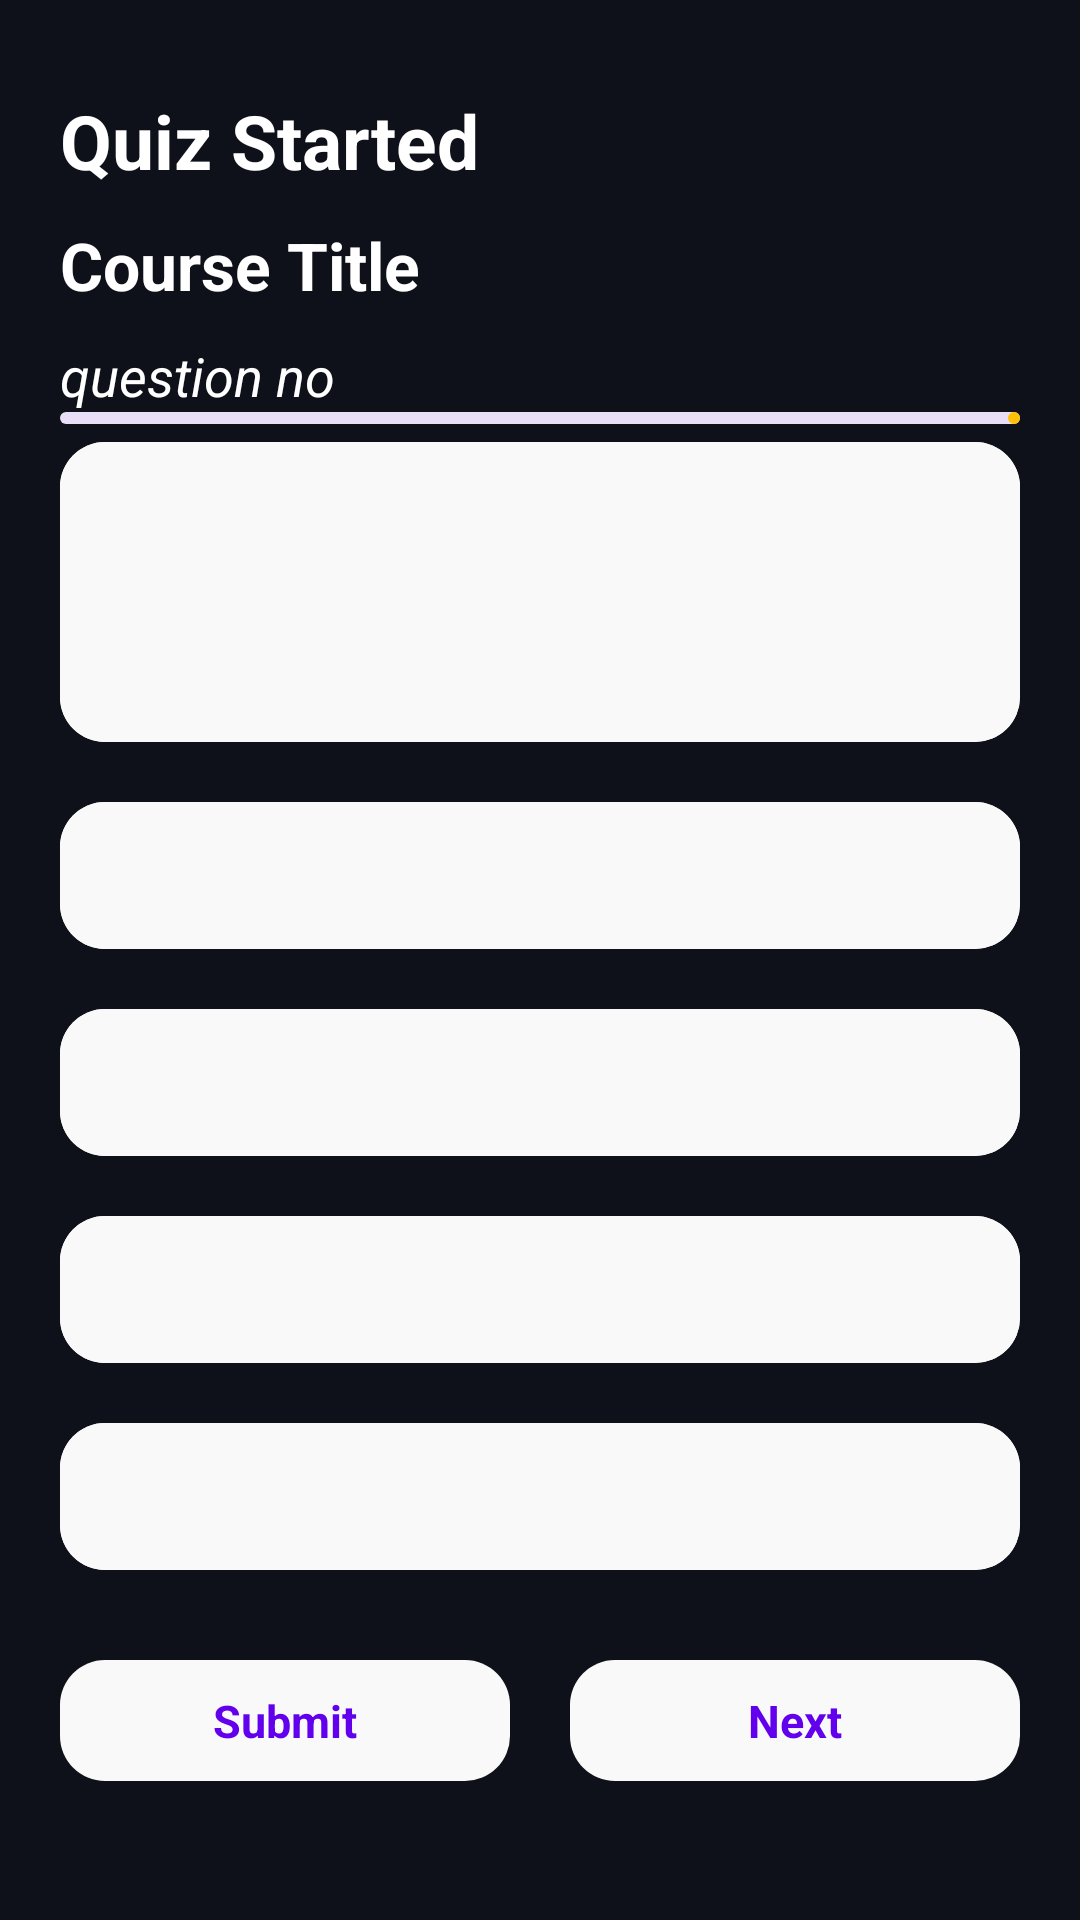

Produce the Android XML layout that renders to this screen, including the resource entries it uses.
<!-- AndroidManifest.xml: application theme Theme.GEEKMOOC -->
<!-- res/layout/activity_quiz_start.xml -->
<?xml version="1.0" encoding="utf-8"?>
<RelativeLayout xmlns:android="http://schemas.android.com/apk/res/android"
    xmlns:app="http://schemas.android.com/apk/res-auto"
    xmlns:tools="http://schemas.android.com/tools"
    android:layout_width="match_parent"
    android:layout_height="match_parent"
    tools:context="Quiz.QuizStart"
    android:background="@color/background_dark">
    <TextView
        android:layout_width="wrap_content"
        android:layout_height="wrap_content"
        android:text="Quiz Started"
        android:textColor="@color/white"
        android:textStyle="bold"
        android:layout_marginTop="30dp"
        android:layout_marginStart="20dp"
        android:textSize="25sp"
        android:id="@+id/actionbar"/>
    <TextView
        android:layout_width="wrap_content"
        android:layout_height="wrap_content"
        android:text="Course Title"
        android:textColor="@color/white"
        android:textStyle="bold"
        android:layout_marginTop="10dp"
        android:layout_marginStart="20dp"
        android:textSize="22sp"
        android:layout_below="@+id/actionbar"
        android:id="@+id/title"/>
    <TextView
        android:layout_width="wrap_content"
        android:layout_height="wrap_content"
        android:text="question no"
        android:textColor="@color/white"
        android:textStyle="italic"
        android:layout_marginTop="10dp"
        android:layout_marginStart="20dp"
        android:textSize="18sp"
        android:layout_below="@+id/title"
        android:id="@+id/questionNo"/>
    <com.google.android.material.progressindicator.LinearProgressIndicator
        android:layout_width="match_parent"
        android:layout_height="2px"
        android:id="@+id/progresstimer"
        android:layout_marginHorizontal="20dp"
        app:indicatorColor="#FFC107"
        android:max="600"
        android:layout_below="@+id/questionNo"/>
    <RelativeLayout
        android:layout_width="match_parent"
        android:layout_height="100dp"
        android:layout_below="@+id/questionNo"
        android:layout_marginHorizontal="20dp"
        android:id="@+id/questionContainer"
        android:layout_marginVertical="10dp"
        android:background="@drawable/curve_box">
        <TextView
            android:layout_width="match_parent"
            android:layout_height="match_parent"
            android:gravity="center"
            android:background="@drawable/curve_box"
            android:padding="15dp"
            android:id="@+id/question"
            android:textColor="@color/black"

            />
    </RelativeLayout>
    <RelativeLayout
        android:layout_width="match_parent"
        android:layout_height="wrap_content"
        android:layout_below="@+id/questionContainer"
        android:layout_marginHorizontal="20dp"
        android:id="@+id/op1Container"
        android:layout_marginVertical="10dp"
        android:background="@drawable/curve_box">
        <TextView
            android:layout_width="match_parent"
            android:layout_height="wrap_content"
            android:padding="15dp"
            android:id="@+id/op1"
            android:background="@drawable/curve_box"
            android:textColor="@color/black"
            />
    </RelativeLayout>
    <RelativeLayout
        android:layout_width="match_parent"
        android:layout_height="wrap_content"
        android:layout_below="@+id/op1Container"
        android:layout_marginHorizontal="20dp"
        android:id="@+id/op2Container"
        android:layout_marginVertical="10dp"
        android:background="@drawable/curve_box">
        <TextView
            android:layout_width="match_parent"
            android:layout_height="wrap_content"
            android:padding="15dp"
            android:id="@+id/op2"
            android:background="@drawable/curve_box"
            android:textColor="@color/black"
            />
    </RelativeLayout>
    <RelativeLayout
        android:layout_width="match_parent"
        android:layout_height="wrap_content"
        android:layout_below="@+id/op2Container"
        android:layout_marginHorizontal="20dp"
        android:id="@+id/op3Container"
        android:layout_marginVertical="10dp"
        android:background="@drawable/curve_box">
        <TextView
            android:layout_width="match_parent"
            android:layout_height="wrap_content"
            android:padding="15dp"
            android:id="@+id/op3"
            android:background="@drawable/curve_box"
            android:textColor="@color/black"
            />
    </RelativeLayout>
    <RelativeLayout
        android:layout_width="match_parent"
        android:layout_height="wrap_content"
        android:layout_below="@+id/op3Container"
        android:layout_marginHorizontal="20dp"
        android:id="@+id/op4Container"
        android:layout_marginVertical="10dp"
        android:background="@drawable/curve_box">
        <TextView
            android:layout_width="match_parent"
            android:layout_height="wrap_content"
            android:padding="15dp"
            android:background="@drawable/curve_box"
            android:id="@+id/op4"
            android:textColor="@color/black"
            />
    </RelativeLayout>


    <RelativeLayout
        android:layout_width="wrap_content"
        android:layout_height="wrap_content"
        android:id="@+id/submitBtn"
        android:layout_below="@+id/op4Container"
        android:layout_alignParentStart="true"
        android:layout_marginStart="20dp"
        android:layout_marginTop="20dp"
        android:background="@drawable/curve_box"
        >
        <TextView
            android:layout_width="150dp"
            android:layout_height="wrap_content"
            android:text="Submit"
            android:textSize="15sp"
            android:padding="10dp"
            android:gravity="center"
            android:textColor="@color/purple_500"
            android:textStyle="bold"
            android:id="@+id/BtnSubmitText"/>
        <ProgressBar
            android:id="@+id/ProgressbarSubmit"
            android:layout_width="30dp"
            android:layout_height="30dp"
            android:layout_centerInParent="true"
            android:visibility="invisible" />
    </RelativeLayout>
    <RelativeLayout
        android:layout_width="wrap_content"
        android:layout_height="wrap_content"
        android:id="@+id/nextBtn"
        android:layout_below="@+id/op4Container"
        android:layout_alignParentEnd="true"
        android:layout_marginEnd="20dp"
        android:layout_marginTop="20dp"
        android:background="@drawable/curve_box"
        >
        <TextView
            android:layout_width="150dp"
            android:layout_height="wrap_content"
            android:text="Next"
            android:textSize="15sp"
            android:padding="10dp"
            android:gravity="center"
            android:textColor="@color/purple_500"
            android:textStyle="bold"
            android:id="@+id/BtnnextText"/>
    </RelativeLayout>



</RelativeLayout>
<!-- resources referenced by this layout -->
<resources>
  <color name="background_dark">#0f111a</color>
  <color name="black">#FF000000</color>
  <color name="purple_500">#FF6200EE</color>
  <color name="white">#FFFFFFFF</color>
  <!-- drawable curve_box (drawable) -->
  <?xml version="1.0" encoding="utf-8"?>
  <shape xmlns:android="http://schemas.android.com/apk/res/android">
      <corners android:radius="15dp"/>
      <solid android:color="#f9f9f9"/>
  </shape>
  <style name="Theme.GEEKMOOC" parent="Base.Theme.GEEKMOOC" />
  <style name="Base.Theme.GEEKMOOC" parent="Theme.Material3.DayNight.NoActionBar">
          
          
          <item name="colorPrimary">@color/background_dark</item>
          <item name="colorPrimaryVariant">@color/background_dark</item>
          <item name="colorOnPrimary">@color/white</item>
          
      </style>
</resources>
